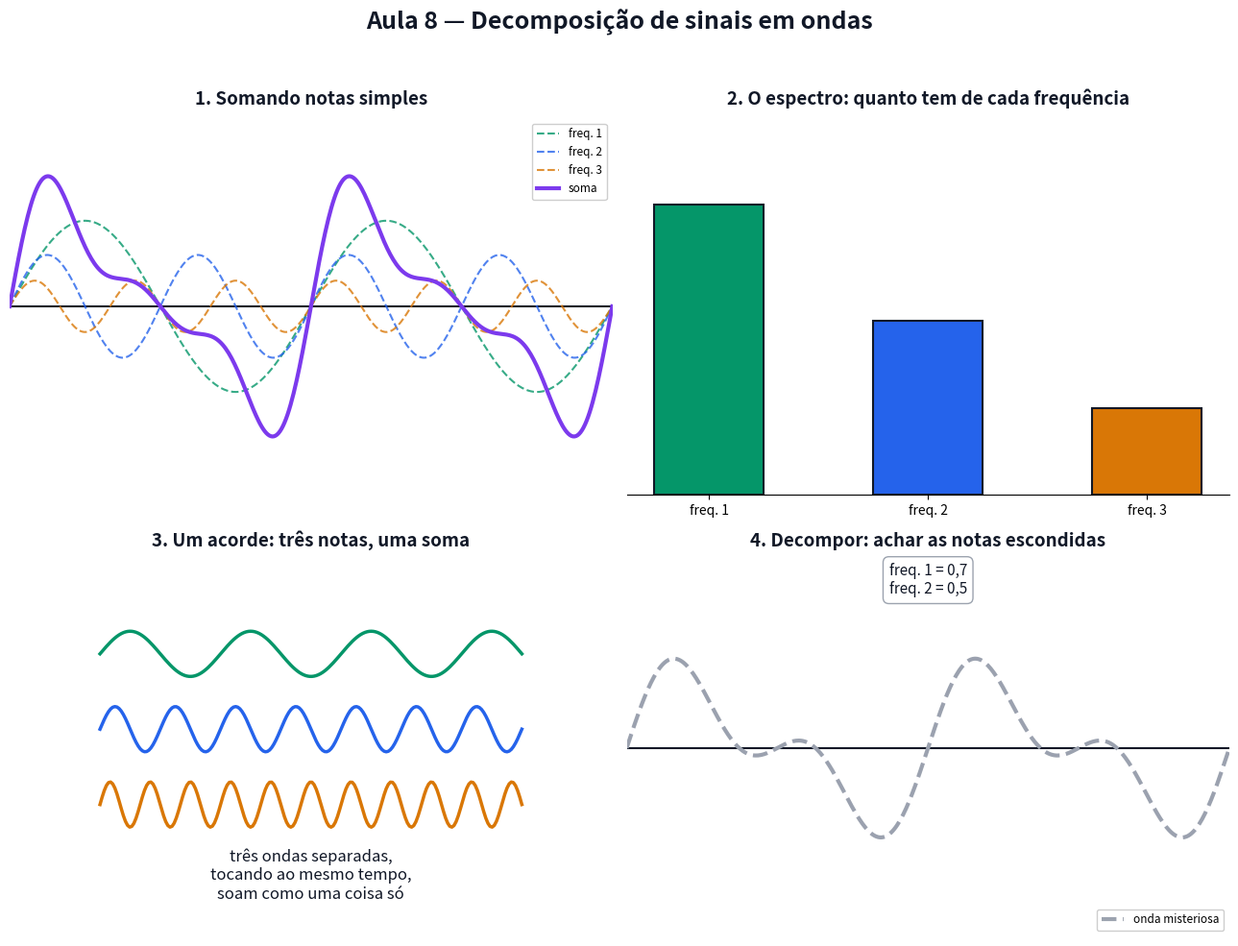

Source code (Python): (Note: this script raises an exception after producing the figure.)
# Gera a figura estatica da Aula 8. Pode rodar de qualquer pasta: python scripts/figuras_aula08.py
# -*- coding: utf-8 -*-
from pathlib import Path
import numpy as np
import matplotlib
matplotlib.use("Agg")
import matplotlib.pyplot as plt

AZUL, VERM, VERDE, LARANJA, ROXO, CINZA, TXT = ("#2563eb", "#dc2626", "#059669",
                                                 "#d97706", "#7c3aed", "#9ca3af", "#111827")

fig, ax = plt.subplots(2, 2, figsize=(13, 10))
fig.patch.set_facecolor("white")
xs = np.linspace(0, 720, 400)


def onda(a, titulo, ylim=2.2):
    a.set_title(titulo, fontsize=13.5, weight="bold", color=TXT, pad=10)
    a.axhline(0, color=TXT, lw=1.5)
    a.set_ylim(-ylim, ylim); a.set_xlim(0, 720)
    a.set_xticks([]); a.set_yticks([])
    for s in a.spines.values():
        s.set_visible(False)


# ---------------- 1. montar a onda complicada -----------------------------------
a = ax[0, 0]
onda(a, "1. Somando notas simples")
y1 = np.sin(np.radians(xs))
y2 = 0.6 * np.sin(np.radians(2 * xs))
y3 = 0.3 * np.sin(np.radians(3 * xs))
a.plot(xs, y1, color=VERDE, lw=1.5, ls="--", alpha=.8, label="freq. 1")
a.plot(xs, y2, color=AZUL, lw=1.5, ls="--", alpha=.8, label="freq. 2")
a.plot(xs, y3, color=LARANJA, lw=1.5, ls="--", alpha=.8, label="freq. 3")
a.plot(xs, y1 + y2 + y3, color=ROXO, lw=3, label="soma")
a.legend(fontsize=8.5, loc="upper right", framealpha=0.95)

# ---------------- 2. espectro ------------------------------------------------------
a = ax[0, 1]
a.set_title("2. O espectro: quanto tem de cada frequência", fontsize=13.5, weight="bold", color=TXT, pad=10)
freqs = [1, 2, 3]
amps = [1.0, 0.6, 0.3]
cores = [VERDE, AZUL, LARANJA]
a.bar(freqs, amps, color=cores, width=0.5, edgecolor=TXT, linewidth=1.5)
a.set_xticks(freqs); a.set_xticklabels(["freq. 1", "freq. 2", "freq. 3"], fontsize=10)
a.set_yticks([])
a.set_ylim(0, 1.3)
for s in ["top", "right", "left"]:
    a.spines[s].set_visible(False)

# ---------------- 3. acorde de piano -------------------------------------------------
a = ax[1, 0]
a.axis("off")
a.set_title("3. Um acorde: três notas, uma soma", fontsize=13.5, weight="bold", color=TXT, pad=10)
for i, (cor, y0) in enumerate(zip([VERDE, AZUL, LARANJA], [0.75, 0.55, 0.35])):
    xs2 = np.linspace(0.15, 0.85, 200)
    ys2 = y0 + 0.06 * np.sin(2 * np.pi * (i + 1) * (xs2 - 0.15) / 0.2)
    a.plot(xs2, ys2, color=cor, lw=2.5, transform=a.transAxes)
a.text(0.5, 0.1, "três ondas separadas,\ntocando ao mesmo tempo,\nsoam como uma coisa só",
       fontsize=12, ha="center", color=TXT, transform=a.transAxes)

# ---------------- 4. decompor de volta --------------------------------------------------
a = ax[1, 1]
onda(a, "4. Decompor: achar as notas escondidas")
y_alvo = 0.7 * np.sin(np.radians(xs)) + 0.5 * np.sin(np.radians(2 * xs))
a.plot(xs, y_alvo, color=CINZA, lw=3, ls="--", label="onda misteriosa")
a.plot(xs, y_alvo, color=ROXO, lw=2, alpha=0.01)
a.text(360, 1.8, "freq. 1 = 0,7\nfreq. 2 = 0,5", fontsize=11, color=TXT, ha="center",
       bbox=dict(boxstyle="round,pad=0.4", facecolor="white", edgecolor=CINZA))
a.legend(fontsize=8.5, loc="lower right", framealpha=0.95)

fig.suptitle("Aula 8 — Decomposição de sinais em ondas", fontsize=18, weight="bold", color=TXT)
fig.tight_layout(rect=[0, 0, 1, 0.955])
saida = Path(__file__).resolve().parent.parent / "aulas" / "08-decomposicao-de-sinais-em-ondas" / "figuras.png"
fig.savefig(saida, dpi=150, facecolor="white")
print(f"Salvo em: {saida}")
